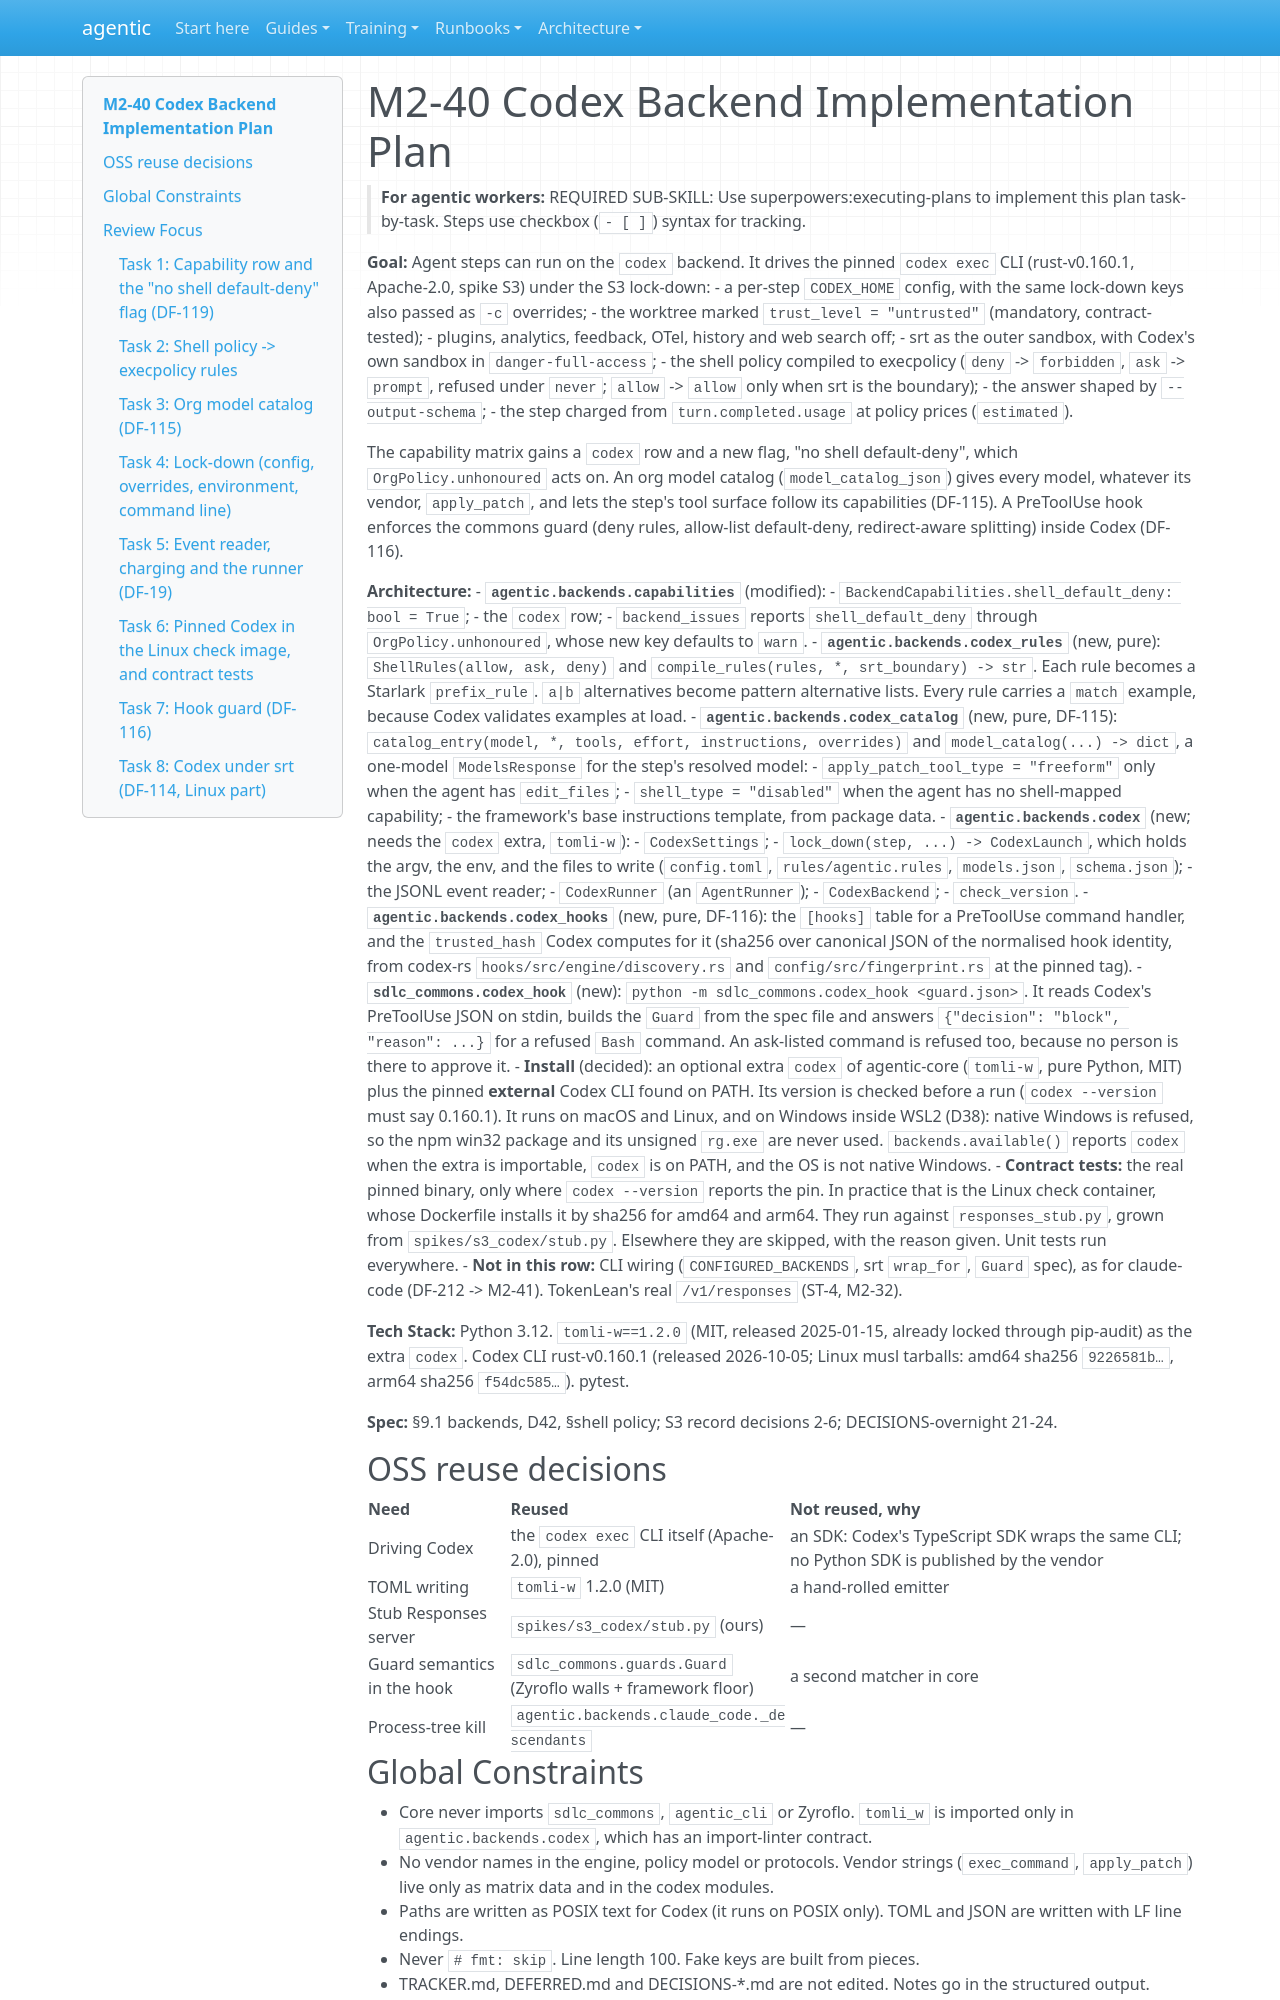

repository: cbeyondcloud/agentic-sdlc · page: superpowers/plans/2026-10-21-m2-40-codex.html · generator: mkdocs

# M2-40 Codex Backend Implementation Plan

> **For agentic workers:** REQUIRED SUB-SKILL: Use superpowers:executing-plans to implement this plan task-by-task. Steps use checkbox (`- [ ]`) syntax for tracking.

**Goal:** Agent steps can run on the `codex` backend. It drives the pinned `codex exec` CLI (rust-v0.160.1, Apache-2.0, spike S3) under the S3 lock-down:
- a per-step `CODEX_HOME` config, with the same lock-down keys also passed as `-c` overrides;
- the worktree marked `trust_level = "untrusted"` (mandatory, contract-tested);
- plugins, analytics, feedback, OTel, history and web search off;
- srt as the outer sandbox, with Codex's own sandbox in `danger-full-access`;
- the shell policy compiled to execpolicy (`deny` -> `forbidden`, `ask` -> `prompt`, refused under `never`; `allow` -> `allow` only when srt is the boundary);
- the answer shaped by `--output-schema`;
- the step charged from `turn.completed.usage` at policy prices (`estimated`).

The capability matrix gains a `codex` row and a new flag, "no shell default-deny", which `OrgPolicy.unhonoured` acts on. An org model catalog (`model_catalog_json`) gives every model, whatever its vendor, `apply_patch`, and lets the step's tool surface follow its capabilities (DF-115). A PreToolUse hook enforces the commons guard (deny rules, allow-list default-deny, redirect-aware splitting) inside Codex (DF-116).

**Architecture:**
- **`agentic.backends.capabilities`** (modified):
  - `BackendCapabilities.shell_default_deny: bool = True`;
  - the `codex` row;
  - `backend_issues` reports `shell_default_deny` through `OrgPolicy.unhonoured`, whose new key defaults to `warn`.
- **`agentic.backends.codex_rules`** (new, pure): `ShellRules(allow, ask, deny)` and `compile_rules(rules, *, srt_boundary) -> str`. Each rule becomes a Starlark `prefix_rule`. `a|b` alternatives become pattern alternative lists. Every rule carries a `match` example, because Codex validates examples at load.
- **`agentic.backends.codex_catalog`** (new, pure, DF-115): `catalog_entry(model, *, tools, effort, instructions, overrides)` and `model_catalog(...) -> dict`, a one-model `ModelsResponse` for the step's resolved model:
  - `apply_patch_tool_type = "freeform"` only when the agent has `edit_files`;
  - `shell_type = "disabled"` when the agent has no shell-mapped capability;
  - the framework's base instructions template, from package data.
- **`agentic.backends.codex`** (new; needs the `codex` extra, `tomli-w`):
  - `CodexSettings`;
  - `lock_down(step, ...) -> CodexLaunch`, which holds the argv, the env, and the files to write (`config.toml`, `rules/agentic.rules`, `models.json`, `schema.json`);
  - the JSONL event reader;
  - `CodexRunner` (an `AgentRunner`);
  - `CodexBackend`;
  - `check_version`.
- **`agentic.backends.codex_hooks`** (new, pure, DF-116): the `[hooks]` table for a PreToolUse command handler, and the `trusted_hash` Codex computes for it (sha256 over canonical JSON of the normalised hook identity, from codex-rs `hooks/src/engine/discovery.rs` and `config/src/fingerprint.rs` at the pinned tag).
- **`sdlc_commons.codex_hook`** (new): `python -m sdlc_commons.codex_hook <guard.json>`. It reads Codex's PreToolUse JSON on stdin, builds the `Guard` from the spec file and answers `{"decision": "block", "reason": ...}` for a refused `Bash` command. An ask-listed command is refused too, because no person is there to approve it.
- **Install** (decided): an optional extra `codex` of agentic-core (`tomli-w`, pure Python, MIT) plus the pinned **external** Codex CLI found on PATH. Its version is checked before a run (`codex --version` must say 0.160.1). It runs on macOS and Linux, and on Windows inside WSL2 (D38): native Windows is refused, so the npm win32 package and its unsigned `rg.exe` are never used. `backends.available()` reports `codex` when the extra is importable, `codex` is on PATH, and the OS is not native Windows.
- **Contract tests:** the real pinned binary, only where `codex --version` reports the pin. In practice that is the Linux check container, whose Dockerfile installs it by sha256 for amd64 and arm64. They run against `responses_stub.py`, grown from `spikes/s3_codex/stub.py`. Elsewhere they are skipped, with the reason given. Unit tests run everywhere.
- **Not in this row:** CLI wiring (`CONFIGURED_BACKENDS`, srt `wrap_for`, `Guard` spec), as for claude-code (DF-212 -> M2-41). TokenLean's real `/v1/responses` (ST-4, M2-32).

**Tech Stack:** Python 3.12. `tomli-w==1.2.0` (MIT, released 2025-01-15, already locked through pip-audit) as the extra `codex`. Codex CLI rust-v0.160.1 (released 2026-10-05; Linux musl tarballs: amd64 sha256 `9226581b…`, arm64 sha256 `f54dc585…`). pytest.
